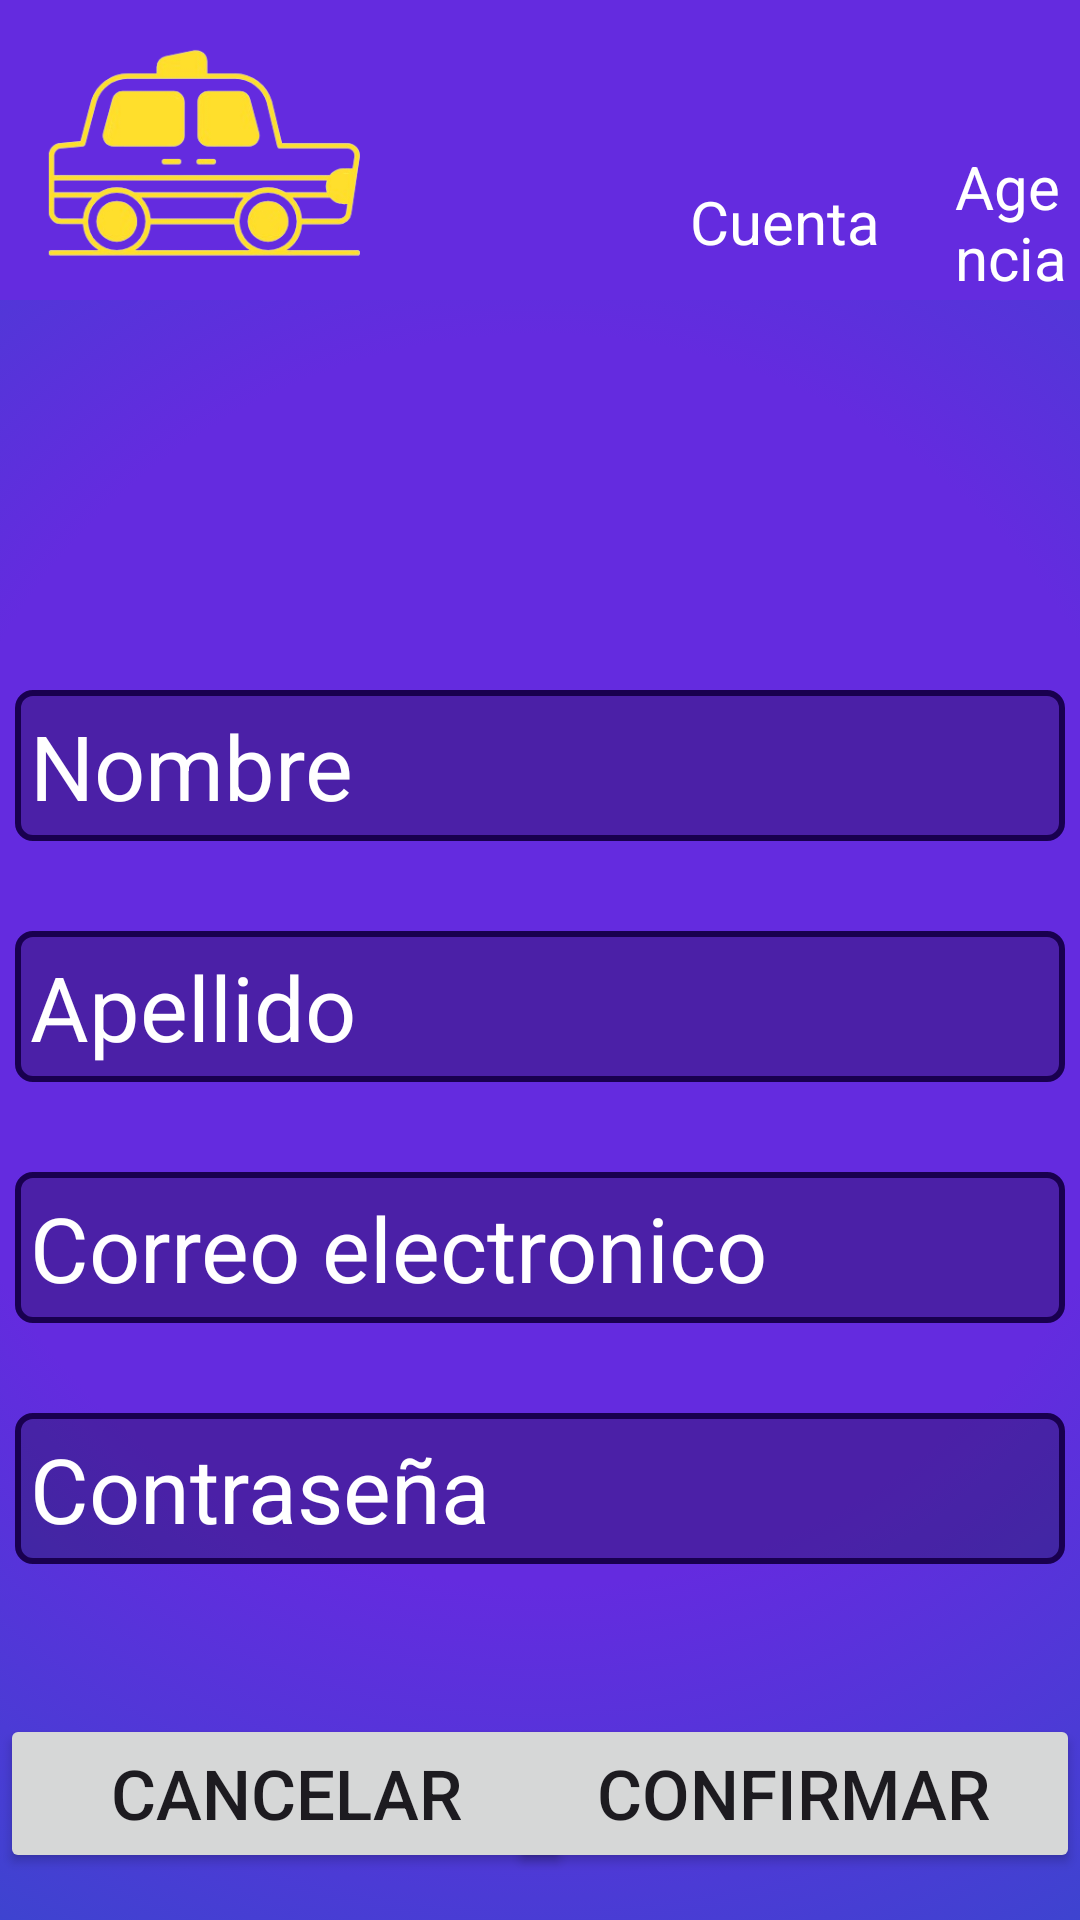

The Android layout XML behind this screen, and the referenced resources:
<!-- AndroidManifest.xml: application theme Theme.RemiWaza -->
<!-- res/layout/activity_modificar_remisero.xml -->
<?xml version="1.0" encoding="utf-8"?>
<androidx.constraintlayout.widget.ConstraintLayout xmlns:android="http://schemas.android.com/apk/res/android"
    xmlns:app="http://schemas.android.com/apk/res-auto"
    xmlns:tools="http://schemas.android.com/tools"
    android:id="@+id/main"
    android:layout_width="match_parent"
    android:layout_height="match_parent"
    tools:context=".ActivityModificarRemisero"
    android:background="@drawable/fondo_degradado">

    <include
        layout="@layout/header_remisero"
        android:id="@+id/customHeader" />

    <ImageView
        android:id="@+id/imageView8"
        android:layout_width="100dp"
        android:layout_height="100dp"
        android:layout_marginTop="100dp"
        app:layout_constraintEnd_toEndOf="parent"
        app:layout_constraintHorizontal_bias="0.498"
        app:layout_constraintStart_toStartOf="parent"
        app:layout_constraintTop_toTopOf="parent"
        app:srcCompat="@drawable/usuario" />

    <EditText
        android:id="@+id/textNameModifi"
        android:layout_width="350dp"
        android:layout_height="wrap_content"
        android:layout_marginTop="30dp"
        android:background="@drawable/border_inputs"
        android:padding="5dp"
        android:text="Nombre"
        android:textColor="@color/white"
        android:textSize="30dp"
        app:layout_constraintEnd_toEndOf="parent"
        app:layout_constraintStart_toStartOf="parent"
        app:layout_constraintTop_toBottomOf="@+id/imageView8" />

    <EditText
        android:id="@+id/textPasswordModifi"
        android:layout_width="350dp"
        android:layout_height="wrap_content"
        android:layout_marginTop="30dp"
        android:background="@drawable/border_inputs"
        android:padding="5dp"
        android:text="Contraseña"
        android:textColor="@color/white"
        android:textSize="30dp"
        app:layout_constraintEnd_toEndOf="parent"
        app:layout_constraintStart_toStartOf="parent"
        app:layout_constraintTop_toBottomOf="@+id/textMailModifi" />


    <EditText
        android:id="@+id/textLastNameModifi"
        android:layout_width="350dp"
        android:layout_height="wrap_content"
        android:layout_marginTop="30dp"
        android:background="@drawable/border_inputs"
        android:padding="5dp"
        android:text="Apellido"
        android:textColor="@color/white"
        android:textSize="30dp"
        app:layout_constraintEnd_toEndOf="parent"
        app:layout_constraintStart_toStartOf="parent"
        app:layout_constraintTop_toBottomOf="@+id/textNameModifi" />

    <EditText
        android:id="@+id/textMailModifi"
        android:layout_width="350dp"
        android:layout_height="wrap_content"
        android:layout_marginTop="30dp"
        android:background="@drawable/border_inputs"
        android:padding="5dp"
        android:text="Correo electronico"
        android:textColor="@color/white"
        android:textSize="30dp"
        app:layout_constraintEnd_toEndOf="parent"
        app:layout_constraintHorizontal_bias="0.508"
        app:layout_constraintStart_toStartOf="parent"
        app:layout_constraintTop_toBottomOf="@+id/textLastNameModifi" />

    <Button
        android:id="@+id/btnCancelarModificación"
        android:layout_width="191dp"
        android:layout_height="53dp"
        android:layout_marginTop="50dp"
        android:text="Cancelar"
        android:textSize="23sp"
        app:layout_constraintStart_toStartOf="parent"
        app:layout_constraintTop_toBottomOf="@+id/textPasswordModifi" />

    <Button
        android:id="@+id/btnReturn"
        android:layout_width="191dp"
        android:layout_height="53dp"
        android:layout_marginTop="50dp"
        android:text="Confirmar"
        android:textSize="23sp"
        app:layout_constraintEnd_toEndOf="parent"
        app:layout_constraintTop_toBottomOf="@+id/textPasswordModifi" />
</androidx.constraintlayout.widget.ConstraintLayout>
<!-- res/layout/header_remisero.xml (included above) -->
<?xml version="1.0" encoding="utf-8"?>
<LinearLayout xmlns:android="http://schemas.android.com/apk/res/android"
    android:orientation="horizontal"
    android:layout_width="match_parent"
    android:layout_height="100dp"
    android:background="@color/primaryFondo"
    android:paddingStart="10dp"
    android:gravity="center_vertical">

    
    <LinearLayout
        android:id="@+id/btnInicio"
        android:orientation="vertical"
        android:layout_width="wrap_content"
        android:layout_height="wrap_content"
        android:gravity="center">

        <ImageView
            android:layout_width="120dp"
            android:layout_height="80dp"
            android:background="?attr/selectableItemBackgroundBorderless"
            android:src="@drawable/remi_removebg_preview"
            android:contentDescription="Imagen de retroceso" />

    </LinearLayout>

    
    <LinearLayout
        android:id="@+id/btnCountRemisero"
        android:orientation="vertical"
        android:layout_width="wrap_content"
        android:layout_height="wrap_content"
        android:gravity="center"
        android:paddingStart="100dp">

        <ImageView
            android:layout_width="48dp"
            android:layout_height="48dp"
            android:src="@drawable/usuario"
            android:contentDescription="Icono de usuario" />

        <TextView
            android:layout_width="wrap_content"
            android:layout_height="wrap_content"
            android:text="Cuenta"
            android:textColor="@android:color/white"
            android:textSize="20sp" />
    </LinearLayout>

    
    <LinearLayout
        android:id="@+id/btnAgenciaRemisero"
        android:orientation="vertical"
        android:layout_width="wrap_content"
        android:layout_height="wrap_content"
        android:gravity="center"
        android:paddingStart="25dp">

        <ImageView
            android:layout_width="48dp"
            android:layout_height="48dp"
            android:src="@drawable/edificio_de_oficinas"
            android:contentDescription="Icono de edificio"/>

        <TextView
            android:layout_width="wrap_content"
            android:layout_height="wrap_content"
            android:text="Agencia"
            android:textColor="@android:color/white"
            android:textSize="20sp" />
    </LinearLayout>

</LinearLayout>
<!-- resources referenced by this layout -->
<resources>
  <color name="primaryFondo">#642BDF</color>
  <color name="white">#FFFFFFFF</color>
  <!-- drawable border_inputs (drawable) -->
  <?xml version="1.0" encoding="utf-8"?>
  <selector xmlns:android="http://schemas.android.com/apk/res/android">
      <item>
          <shape >
              <corners android:radius="5dp"/>
              <solid android:color="@color/transparentBlack"/>
              <stroke
                  android:width="2dp"
                  android:color="@color/borderColor"/>
          </shape>
      </item>
  </selector>
  <!-- drawable fondo_degradado (drawable) -->
  <?xml version="1.0" encoding="utf-8"?>
  <selector xmlns:android="http://schemas.android.com/apk/res/android">
  
      <item>
          <shape>
              <gradient
                  android:startColor="@color/primaryFondo"
                  android:centerColor="@color/primaryFondo"
                  android:endColor="@color/secundaryFondo"
                  android:type="radial"
                  android:gradientRadius="1250"
                  android:centerY="0.5"
                  android:centerX="0.5"
                  />
          </shape>
  
      </item>
  
  
  
  </selector>
  <!-- drawable remi_removebg_preview: png bitmap (drawable, 46795 bytes) -->
  <style name="Theme.RemiWaza" parent="Base.Theme.RemiWaza" />
  <color name="transparentBlack">#40000000</color>
  <color name="borderColor">#19004F</color>
  <color name="secundaryFondo">#324BCB</color>
  <style name="Base.Theme.RemiWaza" parent="Theme.Material3.DayNight.NoActionBar">
          
          
      </style>
</resources>
